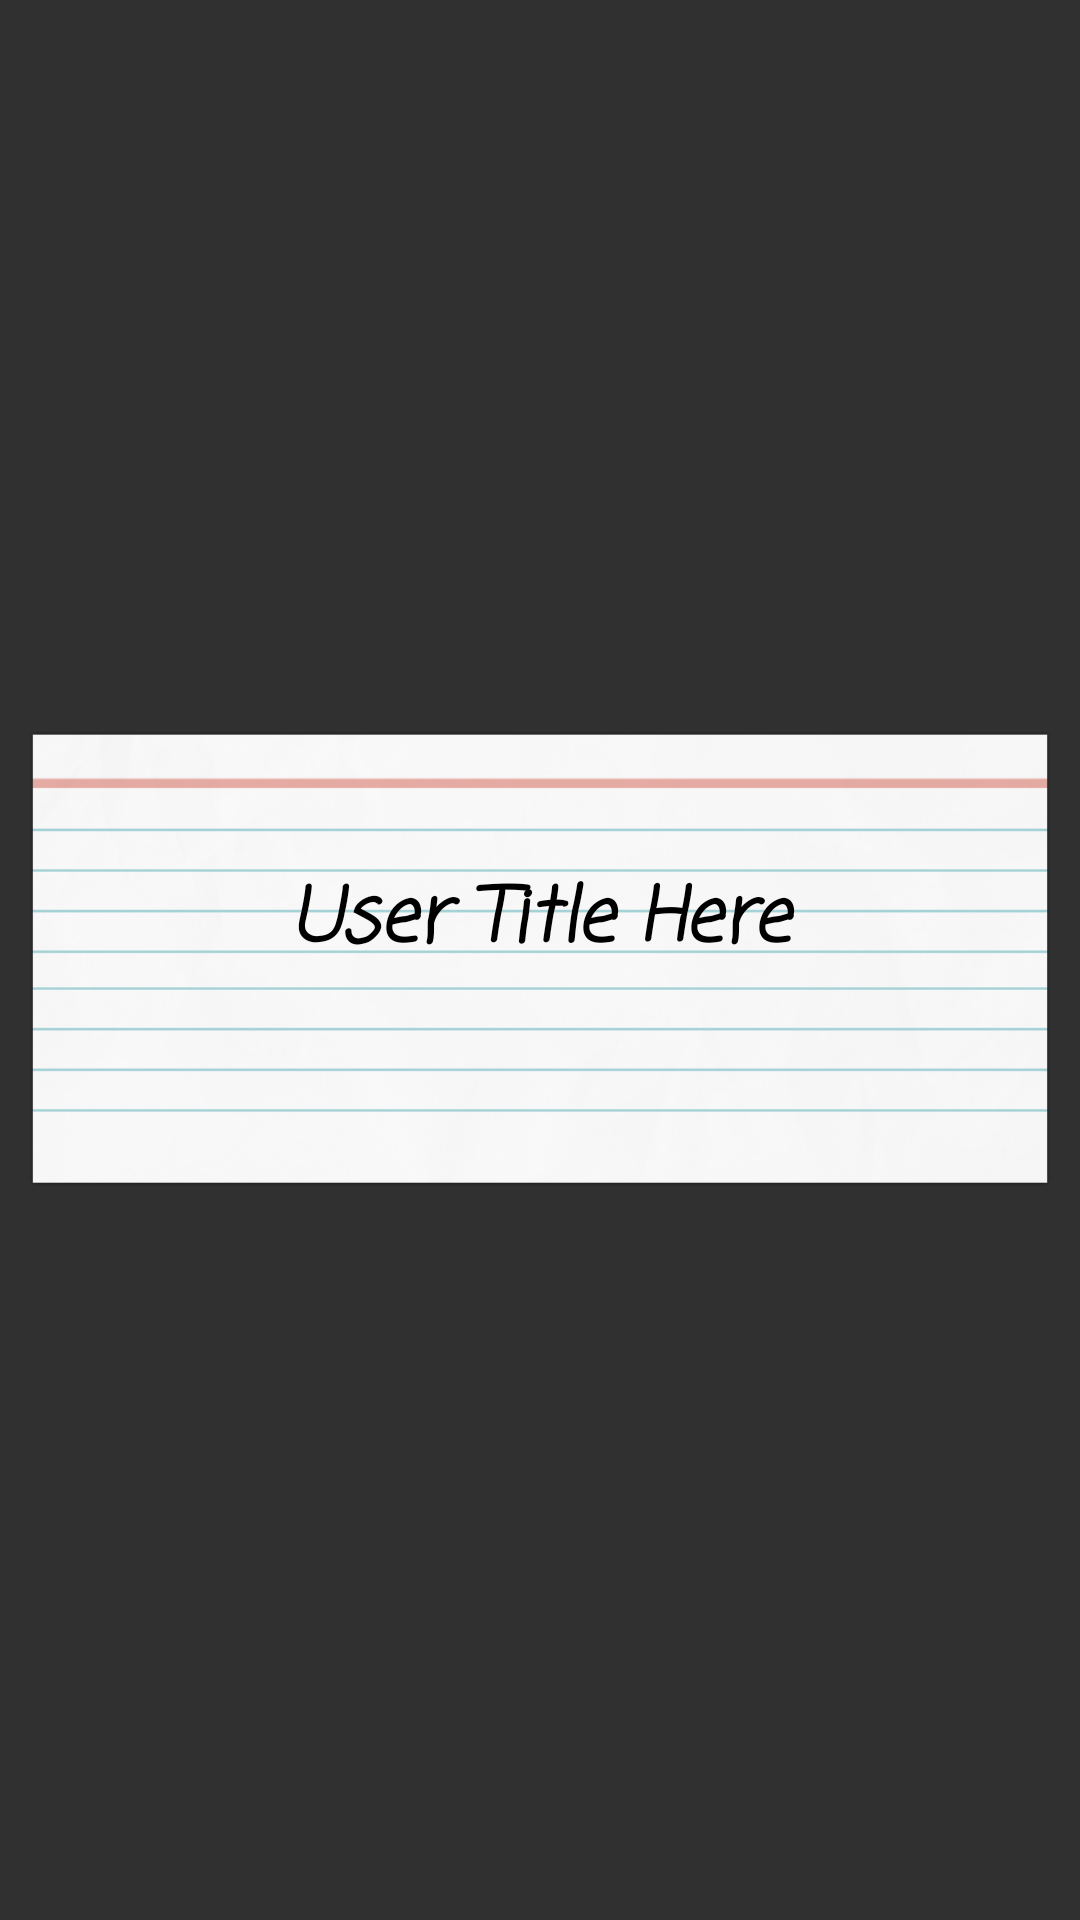

Here is an Android app screen rendered from its layout file. Give the layout XML and the strings, colors and styles it references.
<!-- AndroidManifest.xml: application theme AppMaterialTheme -->
<!-- res/layout/fragment_create_preview.xml -->
<?xml version="1.0" encoding="utf-8"?>
<android.support.constraint.ConstraintLayout xmlns:android="http://schemas.android.com/apk/res/android"
    xmlns:app="http://schemas.android.com/apk/res-auto"
    xmlns:tools="http://schemas.android.com/tools"
    android:id="@+id/fragment1"
    android:layout_width="match_parent"
    android:layout_height="match_parent">

    <ImageView
        android:id="@+id/tempImageView"
        android:layout_width="match_parent"
        android:layout_height="380dp"
        android:layout_alignParentBottom="true"
        android:layout_alignParentLeft="true"
        android:layout_alignParentStart="true"
        android:layout_alignParentTop="true"
        android:layout_marginBottom="8dp"
        android:layout_marginEnd="8dp"
        android:layout_marginLeft="8dp"
        android:layout_marginRight="8dp"
        android:layout_marginStart="8dp"
        android:layout_marginTop="8dp"
        android:cropToPadding="false"
        app:layout_constraintBottom_toBottomOf="parent"
        app:layout_constraintHorizontal_bias="0.0"
        app:layout_constraintLeft_toLeftOf="parent"
        app:layout_constraintRight_toRightOf="parent"
        app:layout_constraintTop_toTopOf="parent"
        app:srcCompat="@drawable/linedwhiteflashcard" />

    <TextView
        android:id="@+id/tempTitleInput"
        android:layout_width="match_parent"
        android:layout_height="65dp"
        android:layout_marginBottom="8dp"
        android:layout_marginEnd="8dp"
        android:layout_marginLeft="8dp"
        android:layout_marginRight="8dp"
        android:layout_marginStart="8dp"
        android:layout_marginTop="8dp"
        android:fontFamily="casual"
        android:text="User Title Here"
        android:textAlignment="center"
        android:textColor="@android:color/black"
        android:textSize="25dp"
        android:textStyle="bold|italic"
        app:layout_constraintBottom_toBottomOf="@+id/tempImageView"
        app:layout_constraintHorizontal_bias="0.0"
        app:layout_constraintLeft_toLeftOf="@+id/tempImageView"
        app:layout_constraintRight_toRightOf="parent"
        app:layout_constraintTop_toTopOf="@+id/tempImageView"
        app:layout_constraintVertical_bias="0.501" />

    <android.support.constraint.Guideline
        android:id="@+id/previewguideline1"
        android:layout_width="match_parent"
        android:layout_height="wrap_content"
        android:orientation="horizontal"
        app:layout_constraintGuide_begin="86dp"
        tools:layout_editor_absoluteX="0dp"
        tools:layout_editor_absoluteY="85dp" />

</android.support.constraint.ConstraintLayout>
<!-- resources referenced by this layout -->
<resources>
  <!-- drawable linedwhiteflashcard: png bitmap (drawable, 64978 bytes) -->
  <style name="AppMaterialTheme" parent="SuperMaterialTheme">
          
      </style>
  <style name="SuperMaterialTheme" parent="Theme.AppCompat">
  
          <item name="colorPrimary">@color/colorPrimary</item>
          <item name="colorPrimaryDark">@color/colorPrimaryDark</item>
          <item name="colorAccent">@color/colorAccent</item>
  
      </style>
  <color name="colorPrimary">#990033</color>
  <color name="colorPrimaryDark">#660027</color>
  <color name="colorAccent">#FFC633</color>
</resources>
